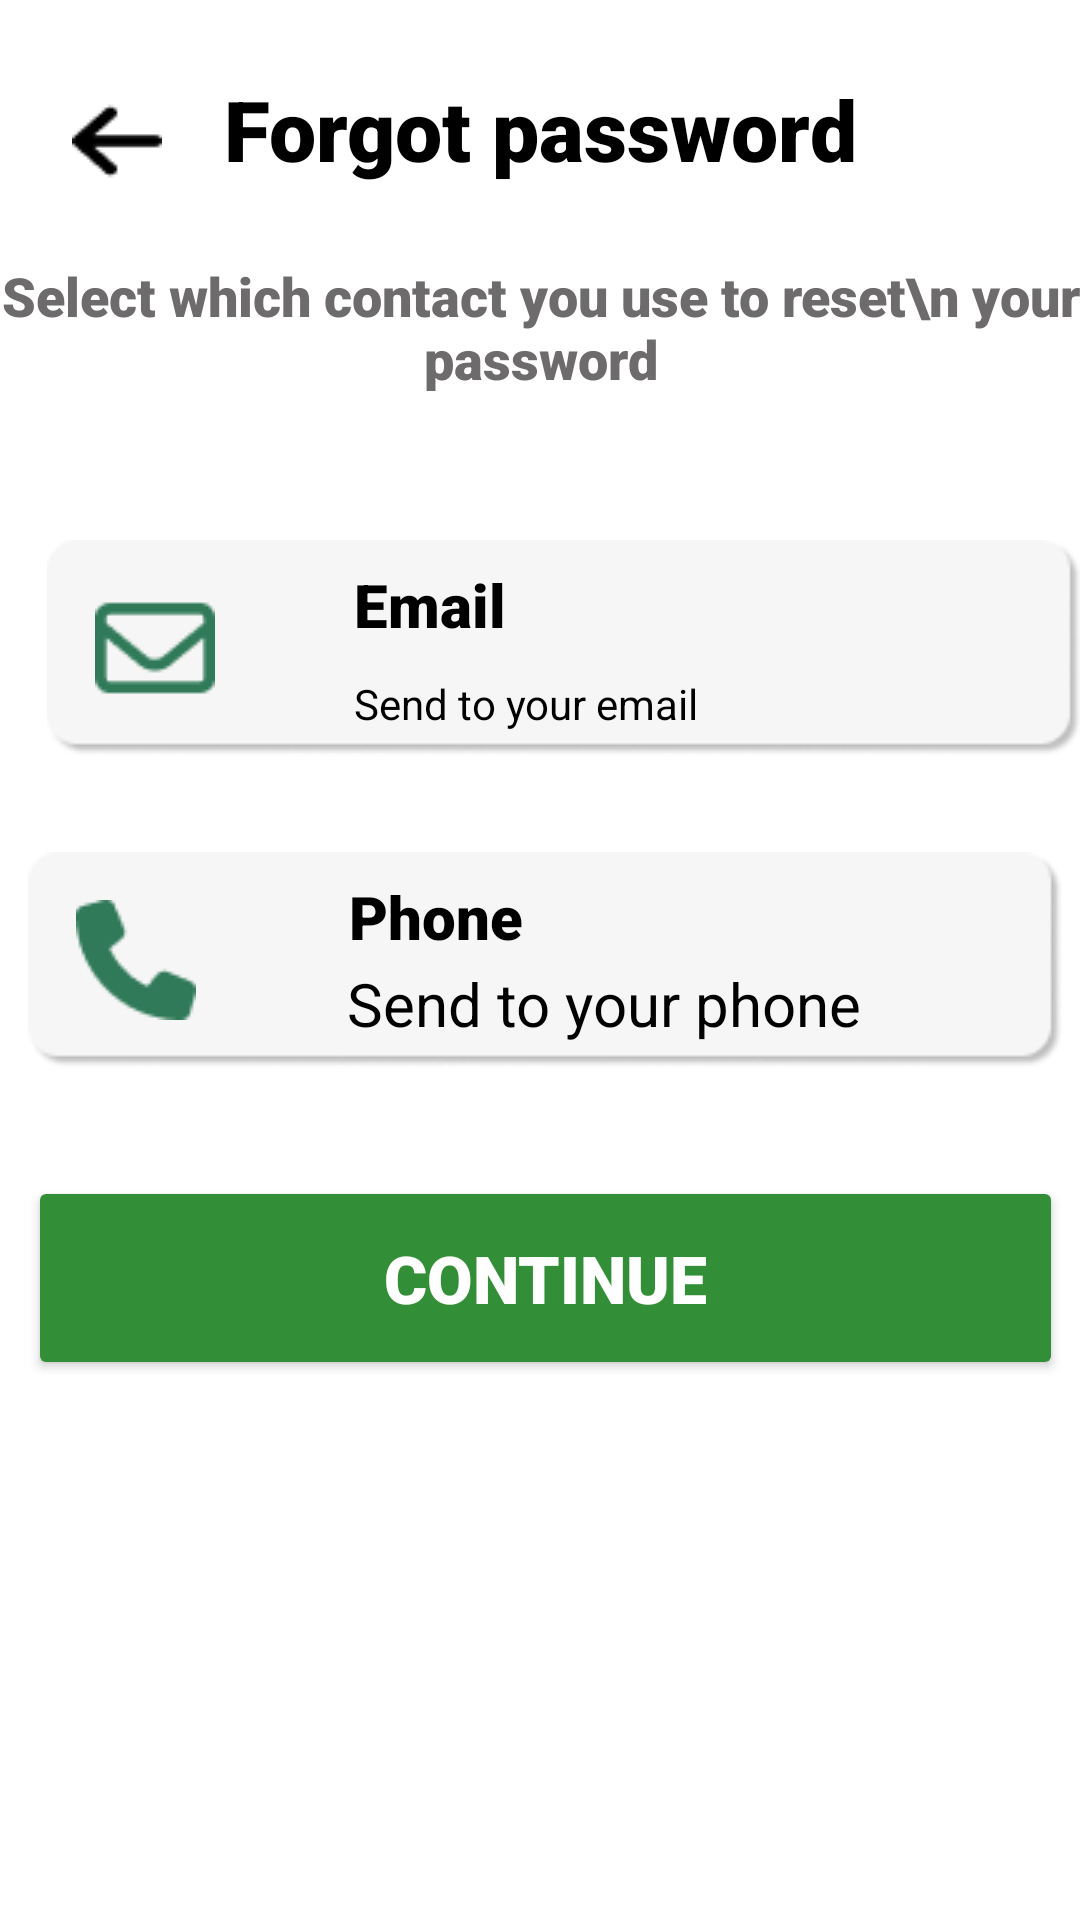

Layout XML and referenced resources for this Android screen:
<!-- AndroidManifest.xml: application theme Theme.MenuApplication -->
<!-- res/layout/fragment_forgot.xml -->
<?xml version="1.0" encoding="utf-8"?>
<androidx.constraintlayout.widget.ConstraintLayout xmlns:android="http://schemas.android.com/apk/res/android"
    xmlns:tools="http://schemas.android.com/tools"
    xmlns:app="http://schemas.android.com/apk/res-auto"
    android:layout_width="match_parent"
    android:layout_height="match_parent"
    tools:context=".fragment_forgot"
    android:background="@color/white">


    <TextView
        android:id="@+id/Forgot"
        android:layout_width="266dp"
        android:layout_height="38dp"
        android:layout_marginTop="24dp"
        android:gravity="center_horizontal|center_vertical"
        android:lineSpacingExtra="-42sp"
        android:text="Forgot password"
        android:textAppearance="@style/verification"
        app:layout_constraintEnd_toEndOf="parent"
        app:layout_constraintStart_toStartOf="parent"
        app:layout_constraintTop_toTopOf="parent" />

    <TextView
        android:id="@+id/please_ente"
        android:layout_width="360dp"
        android:layout_height="46dp"
        android:layout_marginTop="24dp"
        android:gravity="center_horizontal|center_vertical"
        android:text="Select which contact you use to reset\n your password"
        android:textColor="#6D6B6B"
        android:textSize="18sp"
        app:layout_constraintEnd_toEndOf="parent"
        app:layout_constraintStart_toStartOf="parent"
        app:layout_constraintTop_toBottomOf="@+id/Forgot" />


    <Button
        android:id="@+id/button"
        android:layout_width="345dp"
        android:layout_height="68dp"
        android:layout_marginTop="36dp"
        android:backgroundTint="@color/green"
        android:text="Continue"
        android:theme="@style/sign_in_tex"
        app:layout_constraintEnd_toEndOf="parent"
        app:layout_constraintHorizontal_bias="0.621"
        app:layout_constraintStart_toStartOf="parent"
        app:layout_constraintTop_toBottomOf="@+id/imageView2" />

    <ImageView
        android:id="@+id/imageView"
        android:layout_width="wrap_content"
        android:layout_height="wrap_content"
        android:layout_marginStart="24dp"
        android:layout_marginTop="32dp"
        app:layout_constraintStart_toStartOf="parent"
        app:layout_constraintTop_toTopOf="parent"
        app:srcCompat="@drawable/arrow_left" />

    <ImageView
        android:id="@+id/imageView2"
        android:layout_width="wrap_content"
        android:layout_height="wrap_content"
        android:layout_marginTop="32dp"
        android:src="@drawable/rectangle"
        app:layout_constraintEnd_toEndOf="parent"
        app:layout_constraintHorizontal_bias="0.621"
        app:layout_constraintStart_toStartOf="parent"
        app:layout_constraintTop_toBottomOf="@+id/imageView3" />

    <ImageView
        android:id="@+id/imageView3"
        android:layout_width="wrap_content"
        android:layout_height="wrap_content"
        android:layout_marginStart="16dp"
        android:layout_marginTop="48dp"
        android:src="@drawable/rectangle"
        app:layout_constraintEnd_toEndOf="parent"
        app:layout_constraintStart_toStartOf="parent"
        app:layout_constraintTop_toBottomOf="@+id/please_ente" />

    <ImageView
        android:id="@+id/imageView6"
        android:layout_width="wrap_content"
        android:layout_height="wrap_content"
        android:layout_marginStart="16dp"
        android:src="@drawable/gmail"
        app:layout_constraintBottom_toBottomOf="@+id/imageView3"
        app:layout_constraintStart_toStartOf="@+id/imageView3"
        app:layout_constraintTop_toTopOf="@+id/imageView3" />

    <ImageView
        android:id="@+id/imageView10"
        android:layout_width="wrap_content"
        android:layout_height="wrap_content"
        android:layout_marginStart="16dp"
        android:src="@drawable/phone"
        app:layout_constraintBottom_toBottomOf="@+id/imageView2"
        app:layout_constraintStart_toStartOf="@+id/imageView2"
        app:layout_constraintTop_toTopOf="@+id/imageView2" />

    <TextView
        android:id="@+id/textView9"
        android:layout_width="wrap_content"
        android:layout_height="wrap_content"
        android:layout_marginTop="8dp"
        android:layout_marginEnd="192dp"
        android:text="Email"
        android:textColor="@color/black"
        android:textSize="20sp"
        app:layout_constraintEnd_toEndOf="@+id/imageView3"
        app:layout_constraintTop_toTopOf="@+id/imageView3" />

    <TextView
        android:id="@+id/textView10"
        android:layout_width="wrap_content"
        android:layout_height="wrap_content"
        android:layout_marginBottom="8dp"
        android:fontFamily="sans-serif"
        android:text="Send to your email"
        android:textColor="@color/black"
        android:textSize="14sp"
        app:layout_constraintBottom_toBottomOf="@+id/imageView3"
        app:layout_constraintEnd_toEndOf="@+id/imageView3"
        app:layout_constraintHorizontal_bias="0.445"
        app:layout_constraintStart_toStartOf="@+id/imageView3" />

    <TextView
        android:id="@+id/textView11"
        android:layout_width="wrap_content"
        android:layout_height="wrap_content"
        android:layout_marginBottom="8dp"
        android:fontFamily="sans-serif"
        android:text="Send to your phone"
        android:textColor="@color/black"
        android:textSize="20sp"
        app:layout_constraintBottom_toBottomOf="@+id/imageView2"
        app:layout_constraintEnd_toEndOf="@+id/imageView2"
        app:layout_constraintHorizontal_bias="0.573"
        app:layout_constraintStart_toStartOf="@+id/imageView10" />

    <TextView
        android:id="@+id/textView12"
        android:layout_width="wrap_content"
        android:layout_height="wrap_content"
        android:layout_marginTop="8dp"
        android:layout_marginEnd="180dp"
        android:text="Phone"
        android:textColor="@color/black"
        android:textSize="20sp"
        app:layout_constraintEnd_toEndOf="@+id/imageView2"
        app:layout_constraintTop_toTopOf="@+id/imageView2" />

</androidx.constraintlayout.widget.ConstraintLayout>
<!-- resources referenced by this layout -->
<resources>
  <color name="black">#FF000000</color>
  <color name="green">#FF338F37</color>
  <color name="white">#FFFFFFFF</color>
  <!-- drawable arrow_left: jpg bitmap (drawable, 333 bytes) -->
  <!-- drawable gmail: png bitmap (drawable, 881 bytes) -->
  <!-- drawable phone: jpg bitmap (drawable, 909 bytes) -->
  <!-- drawable rectangle: jpg bitmap (drawable, 2218 bytes) -->
  <style name="sign_in_tex">
          <item name="android:textSize">22sp</item>
          <item name="android:textColor">#FFFFFF</item>
      </style>
  <style name="verification">
          <item name="android:textSize">28sp</item>
          <item name="android:textColor">#000000</item>
      </style>
  <style name="Theme.MenuApplication" parent="Theme.MaterialComponents.DayNight.DarkActionBar">
          
          <item name="colorPrimary">@color/orange</item>
          <item name="colorPrimaryVariant">@color/purple_700</item>
          <item name="colorOnPrimary">@color/white</item>
          
          <item name="colorSecondary">@color/teal_200</item>
          <item name="colorSecondaryVariant">@color/teal_700</item>
          <item name="colorOnSecondary">@color/black</item>
          
          <item name="android:statusBarColor" tools:targetApi="l">?attr/colorPrimaryVariant</item>
          
          <item name="android:fontFamily">sans-serif-black</item>
          <item name="android:textColor">#000000</item>
          <item name="android:textSize">28sp</item>
      </style>
  <color name="orange">#FFE15858</color>
  <color name="purple_700">#FF3700B3</color>
  <color name="teal_200">#FF03DAC5</color>
  <color name="teal_700">#FF018786</color>
</resources>
